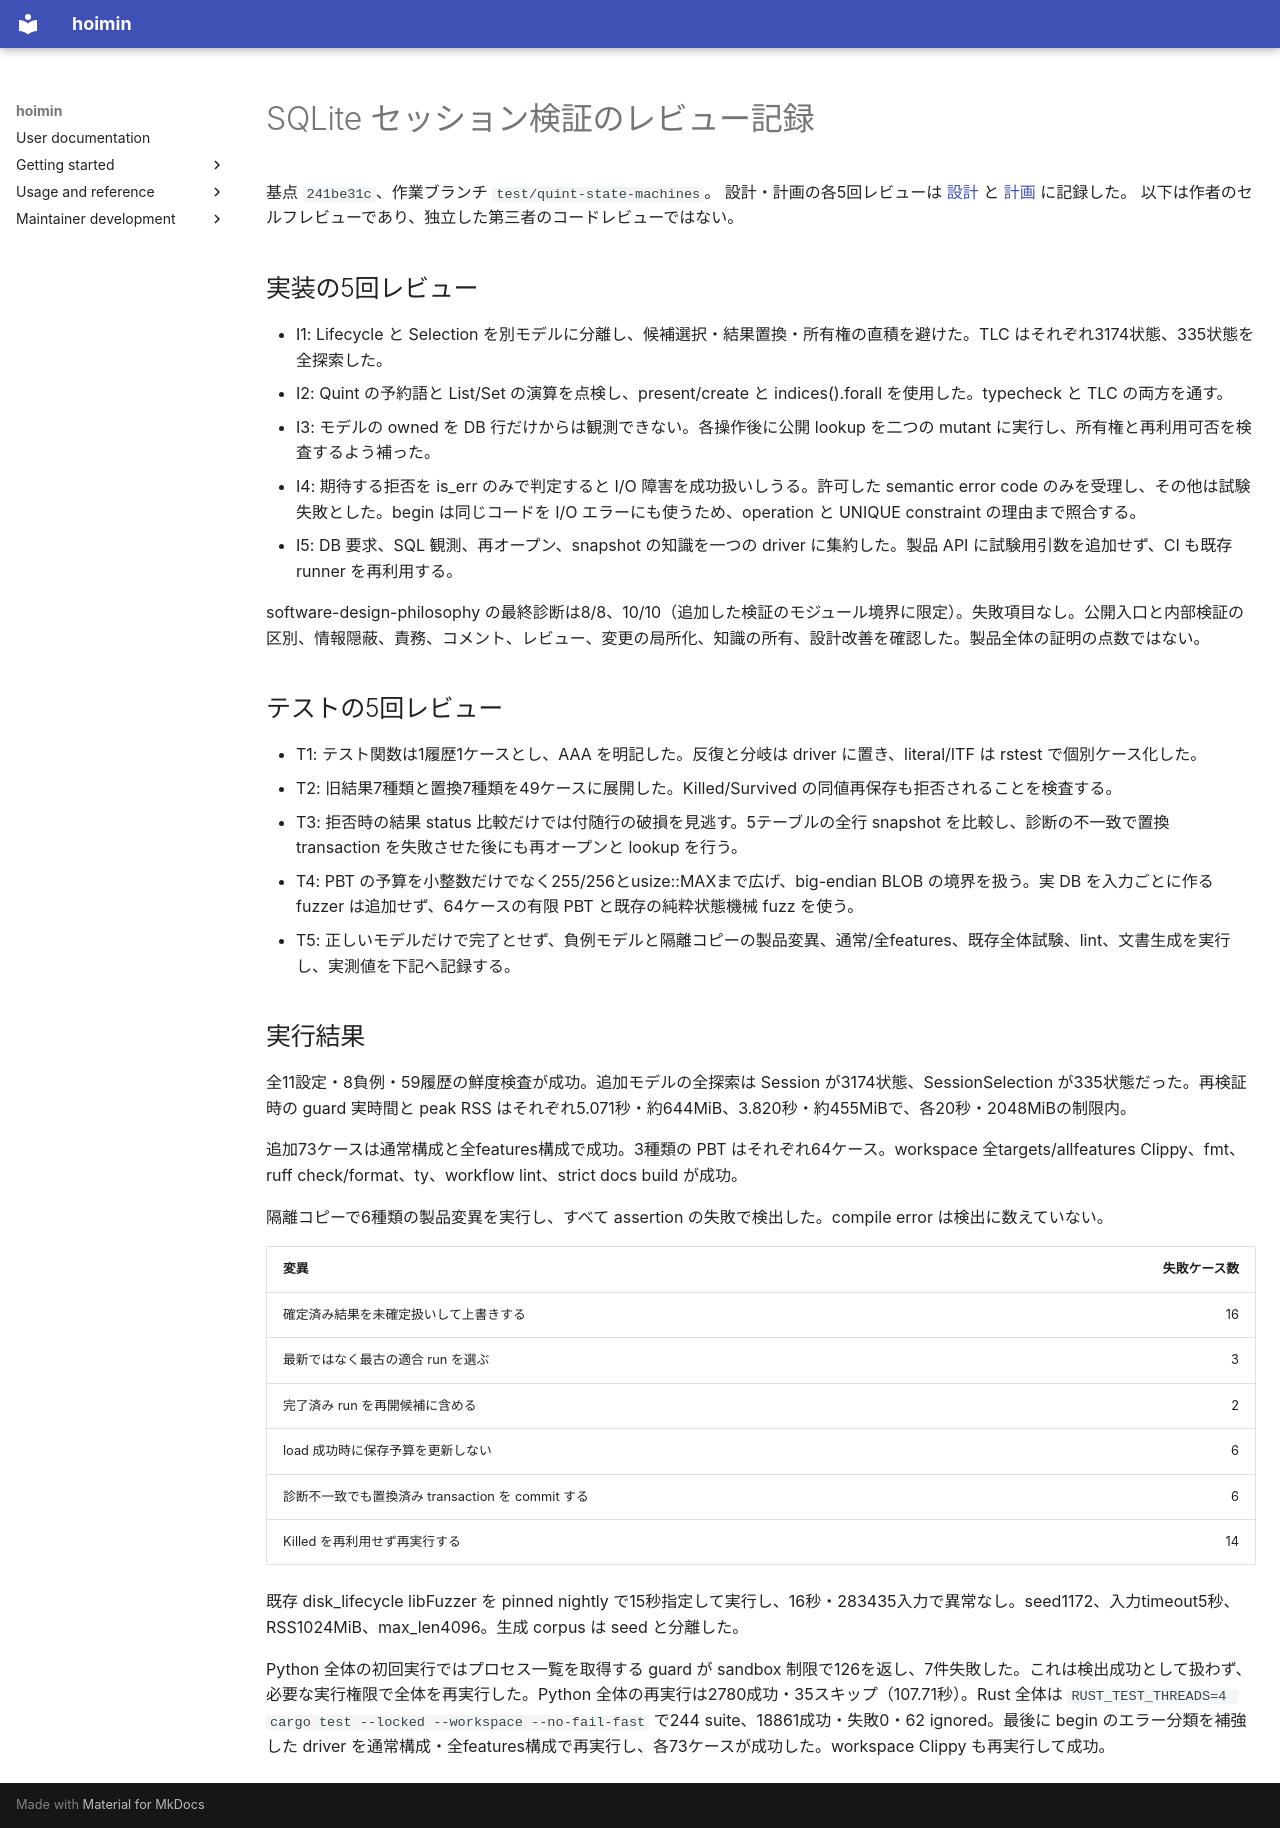

repository: HayaoSuzuki/hoimin · page: development/work/quint-session-protocol/review/index.html · generator: mkdocs

# SQLite セッション検証のレビュー記録

基点 `241be31c`、作業ブランチ `test/quint-state-machines`。
設計・計画の各5回レビューは [設計](design.md) と [計画](plan.md) に記録した。
以下は作者のセルフレビューであり、独立した第三者のコードレビューではない。

## 実装の5回レビュー

- I1: Lifecycle と Selection を別モデルに分離し、候補選択・結果置換・所有権の直積を避けた。TLC はそれぞれ3174状態、335状態を全探索した。
- I2: Quint の予約語と List/Set の演算を点検し、present/create と indices().forall を使用した。typecheck と TLC の両方を通す。
- I3: モデルの owned を DB 行だけからは観測できない。各操作後に公開 lookup を二つの mutant に実行し、所有権と再利用可否を検査するよう補った。
- I4: 期待する拒否を is_err のみで判定すると I/O 障害を成功扱いしうる。許可した semantic error code のみを受理し、その他は試験失敗とした。begin は同じコードを I/O エラーにも使うため、operation と UNIQUE constraint の理由まで照合する。
- I5: DB 要求、SQL 観測、再オープン、snapshot の知識を一つの driver に集約した。製品 API に試験用引数を追加せず、CI も既存 runner を再利用する。

software-design-philosophy の最終診断は8/8、10/10（追加した検証のモジュール境界に限定）。失敗項目なし。公開入口と内部検証の区別、情報隠蔽、責務、コメント、レビュー、変更の局所化、知識の所有、設計改善を確認した。製品全体の証明の点数ではない。

## テストの5回レビュー

- T1: テスト関数は1履歴1ケースとし、AAA を明記した。反復と分岐は driver に置き、literal/ITF は rstest で個別ケース化した。
- T2: 旧結果7種類と置換7種類を49ケースに展開した。Killed/Survived の同値再保存も拒否されることを検査する。
- T3: 拒否時の結果 status 比較だけでは付随行の破損を見逃す。5テーブルの全行 snapshot を比較し、診断の不一致で置換 transaction を失敗させた後にも再オープンと lookup を行う。
- T4: PBT の予算を小整数だけでなく255/256とusize::MAXまで広げ、big-endian BLOB の境界を扱う。実 DB を入力ごとに作る fuzzer は追加せず、64ケースの有限 PBT と既存の純粋状態機械 fuzz を使う。
- T5: 正しいモデルだけで完了とせず、負例モデルと隔離コピーの製品変異、通常/全features、既存全体試験、lint、文書生成を実行し、実測値を下記へ記録する。

## 実行結果

全11設定・8負例・59履歴の鮮度検査が成功。追加モデルの全探索は Session が3174状態、SessionSelection が335状態だった。再検証時の guard 実時間と peak RSS はそれぞれ5.071秒・約644MiB、3.820秒・約455MiBで、各20秒・2048MiBの制限内。

追加73ケースは通常構成と全features構成で成功。3種類の PBT はそれぞれ64ケース。workspace 全targets/allfeatures Clippy、fmt、ruff check/format、ty、workflow lint、strict docs build が成功。

隔離コピーで6種類の製品変異を実行し、すべて assertion の失敗で検出した。compile error は検出に数えていない。

| 変異 | 失敗ケース数 |
| --- | ---: |
| 確定済み結果を未確定扱いして上書きする | 16 |
| 最新ではなく最古の適合 run を選ぶ | 3 |
| 完了済み run を再開候補に含める | 2 |
| load 成功時に保存予算を更新しない | 6 |
| 診断不一致でも置換済み transaction を commit する | 6 |
| Killed を再利用せず再実行する | 14 |

既存 disk_lifecycle libFuzzer を pinned nightly で15秒指定して実行し、16秒・283435入力で異常なし。seed1172、入力timeout5秒、RSS1024MiB、max_len4096。生成 corpus は seed と分離した。

Python 全体の初回実行ではプロセス一覧を取得する guard が sandbox 制限で126を返し、7件失敗した。これは検出成功として扱わず、必要な実行権限で全体を再実行した。Python 全体の再実行は2780成功・35スキップ（107.71秒）。Rust 全体は `RUST_TEST_THREADS=4 cargo test --locked --workspace --no-fail-fast` で244 suite、18861成功・失敗0・62 ignored。最後に begin のエラー分類を補強した driver を通常構成・全features構成で再実行し、各73ケースが成功した。workspace Clippy も再実行して成功。
